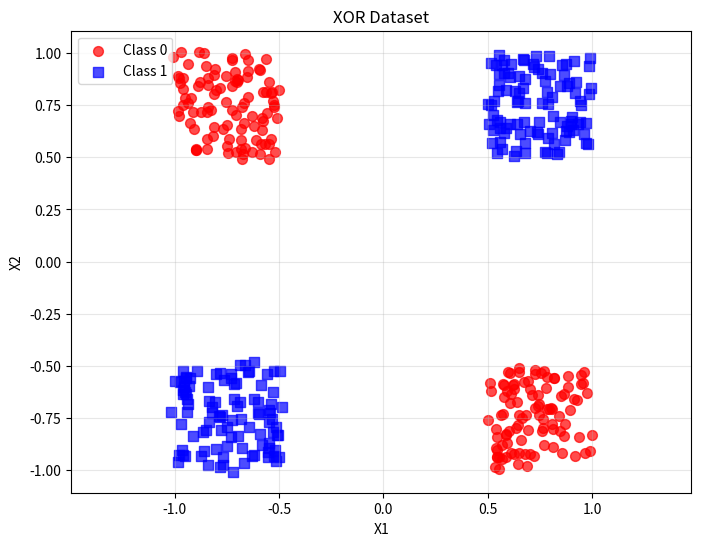
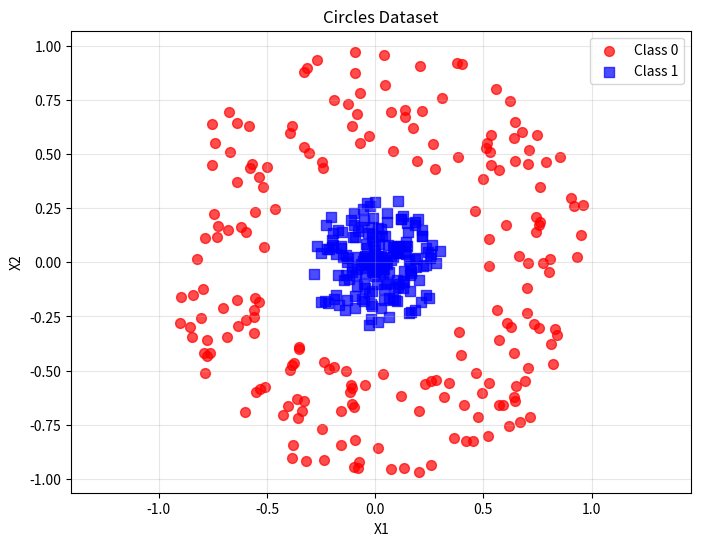
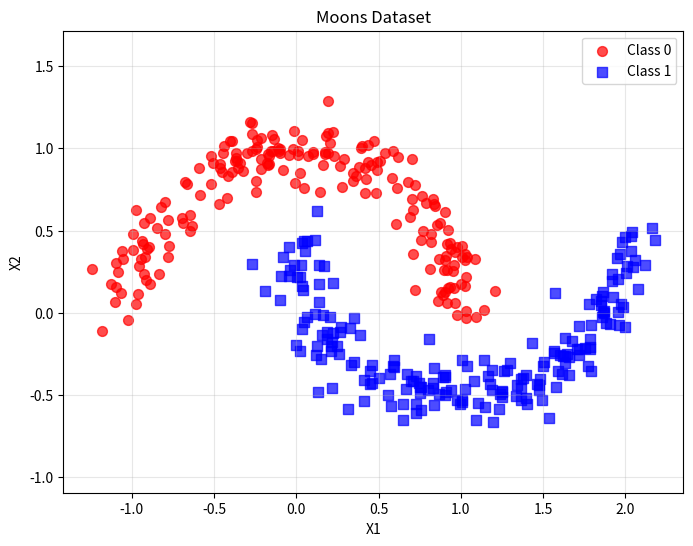

Here is the Python script that generated these plots, in order:
"""
Synthetic Data Generator for Neural Network Classification

This module generates synthetic 2D datasets that are non-linearly separable,
making them ideal for demonstrating the advantages of neural networks over
linear classifiers like logistic regression.

[redacted]
"""

import numpy as np
import matplotlib.pyplot as plt
from typing import Tuple, Optional
import warnings


class DataGenerator:
    """
    Generates synthetic 2D classification datasets for educational purposes.
    
    This class creates datasets that are challenging for linear classifiers
    but can be solved effectively by neural networks with non-linear activation
    functions.
    """
    
    def __init__(self, random_state: int = 42):
        """
        Initialize the data generator.
        
        Args:
            random_state: Random seed for reproducible results
        """
        self.random_state = random_state
        np.random.seed(random_state)
    
    def generate_xor_data(self, n_samples: int = 400, noise: float = 0.1) -> Tuple[np.ndarray, np.ndarray]:
        """
        Generate XOR-like dataset (non-linearly separable).
        
        Creates a dataset where the classification boundary forms an XOR pattern,
        which is impossible for linear classifiers to solve perfectly.
        
        Args:
            n_samples: Number of samples to generate (default: 400)
            noise: Amount of noise to add (0.0 = no noise, 1.0 = maximum noise)
            
        Returns:
            Tuple of (X, y) where:
            - X: 2D array of shape (n_samples, 2) containing coordinates
            - y: 1D array of shape (n_samples,) containing binary labels (0 or 1)
        """
        if n_samples < 4:
            raise ValueError("n_samples must be at least 4")
        if not 0 <= noise <= 1:
            raise ValueError("noise must be between 0 and 1")
        
        # Generate samples in four quadrants for XOR pattern
        n_per_quadrant = n_samples // 4
        remainder = n_samples % 4
        
        # Quadrant 1: positive class (top-right)
        x1_q1 = np.random.uniform(0.5, 1.0, n_per_quadrant + (1 if remainder > 0 else 0))
        x2_q1 = np.random.uniform(0.5, 1.0, n_per_quadrant + (1 if remainder > 0 else 0))
        y_q1 = np.ones(n_per_quadrant + (1 if remainder > 0 else 0))
        
        # Quadrant 2: negative class (top-left)
        x1_q2 = np.random.uniform(-1.0, -0.5, n_per_quadrant + (1 if remainder > 1 else 0))
        x2_q2 = np.random.uniform(0.5, 1.0, n_per_quadrant + (1 if remainder > 1 else 0))
        y_q2 = np.zeros(n_per_quadrant + (1 if remainder > 1 else 0))
        
        # Quadrant 3: positive class (bottom-left)
        x1_q3 = np.random.uniform(-1.0, -0.5, n_per_quadrant + (1 if remainder > 2 else 0))
        x2_q3 = np.random.uniform(-1.0, -0.5, n_per_quadrant + (1 if remainder > 2 else 0))
        y_q3 = np.ones(n_per_quadrant + (1 if remainder > 2 else 0))
        
        # Quadrant 4: negative class (bottom-right)
        x1_q4 = np.random.uniform(0.5, 1.0, n_per_quadrant)
        x2_q4 = np.random.uniform(-1.0, -0.5, n_per_quadrant)
        y_q4 = np.zeros(n_per_quadrant)
        
        # Combine all quadrants
        X = np.vstack([
            np.column_stack([x1_q1, x2_q1]),
            np.column_stack([x1_q2, x2_q2]),
            np.column_stack([x1_q3, x2_q3]),
            np.column_stack([x1_q4, x2_q4])
        ])
        y = np.hstack([y_q1, y_q2, y_q3, y_q4])
        
        # Add noise to make the problem more realistic
        if noise > 0:
            noise_scale = noise * 0.1  # Scale noise appropriately
            X += np.random.normal(0, noise_scale, X.shape)
        
        # Shuffle the data
        indices = np.random.permutation(len(X))
        X = X[indices]
        y = y[indices]
        
        # Ensure y is integer type
        y = y.astype(int)
        
        return X, y
    
    def generate_circle_data(self, n_samples: int = 400, noise: float = 0.1) -> Tuple[np.ndarray, np.ndarray]:
        """
        Generate concentric circles dataset (non-linearly separable).
        
        Creates a dataset with two concentric circles where the inner circle
        is one class and the outer ring is another class.
        
        Args:
            n_samples: Number of samples to generate
            noise: Amount of noise to add
            
        Returns:
            Tuple of (X, y) containing features and labels
        """
        if n_samples < 2:
            raise ValueError("n_samples must be at least 2")
        
        # Generate inner circle (class 1)
        n_inner = n_samples // 2
        theta_inner = np.random.uniform(0, 2 * np.pi, n_inner)
        r_inner = np.random.uniform(0, 0.3, n_inner)
        x1_inner = r_inner * np.cos(theta_inner)
        x2_inner = r_inner * np.sin(theta_inner)
        y_inner = np.ones(n_inner)
        
        # Generate outer circle (class 0)
        n_outer = n_samples - n_inner
        theta_outer = np.random.uniform(0, 2 * np.pi, n_outer)
        r_outer = np.random.uniform(0.5, 1.0, n_outer)
        x1_outer = r_outer * np.cos(theta_outer)
        x2_outer = r_outer * np.sin(theta_outer)
        y_outer = np.zeros(n_outer)
        
        # Combine data
        X = np.vstack([
            np.column_stack([x1_inner, x2_inner]),
            np.column_stack([x1_outer, x2_outer])
        ])
        y = np.hstack([y_inner, y_outer])
        
        # Add noise
        if noise > 0:
            noise_scale = noise * 0.1
            X += np.random.normal(0, noise_scale, X.shape)
        
        # Shuffle
        indices = np.random.permutation(len(X))
        X = X[indices]
        y = y[indices]
        
        # Ensure y is integer type
        y = y.astype(int)
        
        return X, y
    
    def generate_moon_data(self, n_samples: int = 400, noise: float = 0.1) -> Tuple[np.ndarray, np.ndarray]:
        """
        Generate two interleaving half circles (moons) dataset.
        
        This is a classic non-linearly separable dataset where two classes
        form interleaving half circles.
        
        Args:
            n_samples: Number of samples to generate
            noise: Amount of noise to add
            
        Returns:
            Tuple of (X, y) containing features and labels
        """
        if n_samples < 2:
            raise ValueError("n_samples must be at least 2")
        
        # Generate first moon (class 0)
        n_moon1 = n_samples // 2
        theta1 = np.random.uniform(0, np.pi, n_moon1)
        x1_moon1 = np.cos(theta1) + np.random.normal(0, noise, n_moon1)
        x2_moon1 = np.sin(theta1) + np.random.normal(0, noise, n_moon1)
        y_moon1 = np.zeros(n_moon1)
        
        # Generate second moon (class 1)
        n_moon2 = n_samples - n_moon1
        theta2 = np.random.uniform(0, np.pi, n_moon2)
        x1_moon2 = 1 - np.cos(theta2) + np.random.normal(0, noise, n_moon2)
        x2_moon2 = 0.5 - np.sin(theta2) + np.random.normal(0, noise, n_moon2)
        y_moon2 = np.ones(n_moon2)
        
        # Combine data
        X = np.vstack([
            np.column_stack([x1_moon1, x2_moon1]),
            np.column_stack([x1_moon2, x2_moon2])
        ])
        y = np.hstack([y_moon1, y_moon2])
        
        # Shuffle
        indices = np.random.permutation(len(X))
        X = X[indices]
        y = y[indices]
        
        # Ensure y is integer type
        y = y.astype(int)
        
        return X, y
    
    def plot_data(self, X: np.ndarray, y: np.ndarray, title: str = "Synthetic Dataset", 
                  save_path: Optional[str] = None) -> None:
        """
        Plot the generated dataset.
        
        Args:
            X: Feature matrix of shape (n_samples, 2)
            y: Label vector of shape (n_samples,)
            title: Title for the plot
            save_path: Optional path to save the plot
        """
        plt.figure(figsize=(8, 6))
        
        # Plot class 0
        class_0_mask = y == 0
        plt.scatter(X[class_0_mask, 0], X[class_0_mask, 1], 
                   c='red', marker='o', label='Class 0', alpha=0.7, s=50)
        
        # Plot class 1
        class_1_mask = y == 1
        plt.scatter(X[class_1_mask, 0], X[class_1_mask, 1], 
                   c='blue', marker='s', label='Class 1', alpha=0.7, s=50)
        
        plt.xlabel('X1')
        plt.ylabel('X2')
        plt.title(title)
        plt.legend()
        plt.grid(True, alpha=0.3)
        plt.axis('equal')
        
        if save_path:
            plt.savefig(save_path, dpi=300, bbox_inches='tight')
        
        plt.show()
    
    def get_data_info(self, X: np.ndarray, y: np.ndarray) -> dict:
        """
        Get information about the generated dataset.
        
        Args:
            X: Feature matrix
            y: Label vector
            
        Returns:
            Dictionary containing dataset statistics
        """
        return {
            'n_samples': len(X),
            'n_features': X.shape[1],
            'n_classes': len(np.unique(y)),
            'class_distribution': {
                'class_0': np.sum(y == 0),
                'class_1': np.sum(y == 1)
            },
            'feature_ranges': {
                'x1_min': np.min(X[:, 0]),
                'x1_max': np.max(X[:, 0]),
                'x2_min': np.min(X[:, 1]),
                'x2_max': np.max(X[:, 1])
            }
        }


def main():
    """Demonstrate the data generator functionality."""
    print("Neural Network Data Generator Demo")
    print("=" * 40)
    
    # Create data generator
    generator = DataGenerator(random_state=42)
    
    # Generate different types of datasets
    datasets = {
        'XOR': generator.generate_xor_data(n_samples=400, noise=0.1),
        'Circles': generator.generate_circle_data(n_samples=400, noise=0.1),
        'Moons': generator.generate_moon_data(n_samples=400, noise=0.1)
    }
    
    # Display information about each dataset
    for name, (X, y) in datasets.items():
        print(f"\n{name} Dataset:")
        info = generator.get_data_info(X, y)
        print(f"  Samples: {info['n_samples']}")
        print(f"  Features: {info['n_features']}")
        print(f"  Class 0: {info['class_distribution']['class_0']}")
        print(f"  Class 1: {info['class_distribution']['class_1']}")
        
        # Plot the dataset
        generator.plot_data(X, y, title=f"{name} Dataset")


if __name__ == "__main__":
    main()
